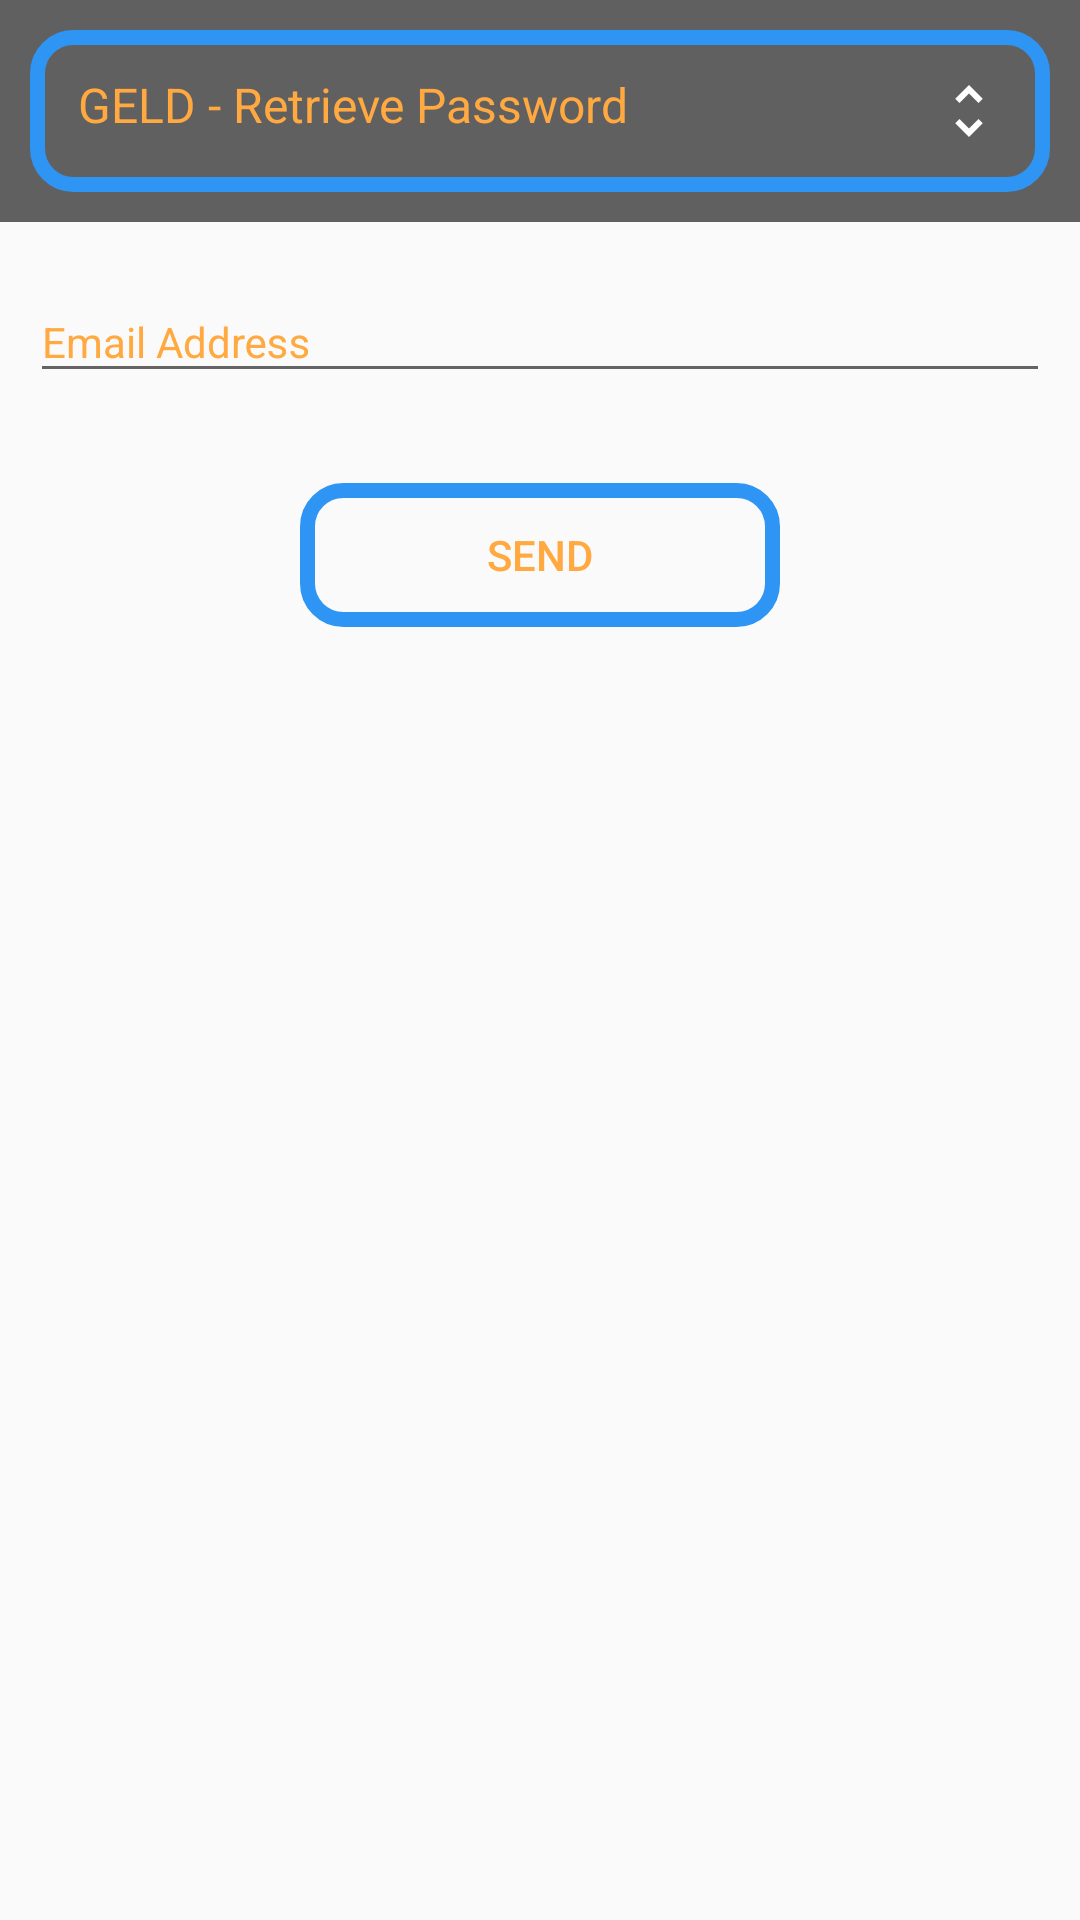

This screen was rendered from an Android layout file. Write that file and the resources it references.
<!-- AndroidManifest.xml: application theme Light -->
<!-- res/layout/activity_forgot_password.xml -->
<?xml version="1.0" encoding="utf-8"?>
<ScrollView xmlns:android="http://schemas.android.com/apk/res/android"
    xmlns:tools="http://schemas.android.com/tools"
    android:layout_height="match_parent"
    android:layout_width="match_parent"
    xmlns:app="http://schemas.android.com/apk/res-auto">

    <LinearLayout xmlns:android="http://schemas.android.com/apk/res/android"
        android:layout_width="match_parent"
        android:layout_height="wrap_content"
        android:orientation="vertical">

        <android.support.design.widget.AppBarLayout
            android:layout_width="match_parent"
            android:layout_height="wrap_content"
            android:background="@color/colorPrimaryDark"
            android:padding="10dp"
            android:orientation="vertical">
            <LinearLayout
                android:layout_width="match_parent"
                android:layout_height="wrap_content"
                android:background="@drawable/outline_color"
                android:orientation="horizontal">
                <android.support.v7.widget.Toolbar
                    android:id="@+id/toolbar"
                    android:layout_width="match_parent"
                    app:titleTextColor="@color/colorAccent"
                    app:titleTextAppearance="@style/TextAppearance.AppCompat.Subhead"
                    android:layout_height="50dp"
                    android:layout_weight="2"
                    app:title="GELD - Retrieve Password">
                </android.support.v7.widget.Toolbar>
                <ImageView
                    android:id="@+id/expand"
                    android:layout_width="wrap_content"
                    android:layout_height="wrap_content"
                    android:onClick="toggle_nav"
                    android:padding="15dp"
                    android:src="@drawable/ic_unfold_more_white_24dp"/>
            </LinearLayout>

            <LinearLayout
                android:id="@+id/nav_bar"
                android:visibility="gone"
                android:layout_width="match_parent"
                android:layout_height="wrap_content"
                android:orientation="horizontal"
                android:padding="10dp"
                >
                <TextView
                    android:layout_width="0dp"
                    android:layout_height="wrap_content"
                    style="@style/TextAppearance.AppCompat.Body2"
                    android:textColor="@color/colorAccent"
                    android:onClick="exit_app"
                    android:layout_weight="1"
                    android:drawableTop="@drawable/ic_power_settings_new_black_24dp"
                    android:textAlignment="center"
                    android:text="Exit"/>
            </LinearLayout>
        </android.support.design.widget.AppBarLayout>

        <android.support.design.widget.TextInputLayout
            android:layout_width="match_parent"
            android:layout_height="wrap_content"
            android:layout_margin="10dp"
            android:textColorHint="@color/colorAccent">

            <android.support.design.widget.TextInputEditText
                android:id="@+id/email_re"
                android:layout_width="match_parent"
                android:layout_height="wrap_content"
                android:hint="Email Address"
                android:inputType="textEmailAddress"
                style="@style/TextAppearance.AppCompat.Body1"
                android:maxLines="1"
                android:singleLine="true"
                android:textColor="@color/colorPrimaryDark" />
        </android.support.design.widget.TextInputLayout>

        <TextView
            android:id="@+id/pass_question"
            style="@style/TextAppearance.AppCompat.Body1"
            android:layout_width="match_parent"
            android:layout_height="wrap_content"
            android:visibility="gone"
            android:layout_margin="10dp"
            android:text="question"
            android:textColor="@color/colorAccent" />

        <android.support.design.widget.TextInputLayout
            android:layout_width="match_parent"
            android:layout_height="wrap_content"
            android:visibility = "gone"
            android:layout_margin="10dp"
            android:textColorHint="@color/colorAccent">

            <android.support.design.widget.TextInputEditText
                android:id="@+id/pass_answer"
                android:layout_width="match_parent"
                android:layout_height="wrap_content"
                style="@style/TextAppearance.AppCompat.Body1"
                android:hint="Answer"
                android:inputType="textEmailAddress"
                android:maxLines="1"
                android:singleLine="true"
                android:textColor="@color/colorPrimaryDark" />
        </android.support.design.widget.TextInputLayout>
        <LinearLayout
            android:id="@+id/pass_info_main"
            android:layout_width="match_parent"
            android:layout_height="wrap_content"
            android:visibility = "gone"
            android:orientation="vertical"
            android:background="@color/colorPrimaryDark">
            <TextView
                android:id="@+id/pass_info"
                style="@style/TextAppearance.AppCompat.Body1"
                android:layout_width="match_parent"
                android:layout_height="wrap_content"
                android:layout_margin="10dp"
                android:padding="5dp"
                android:text="Your Password is "
                android:textAlignment="center"
                android:textColor="@color/colorAccent" />

            <TextView
                android:id="@+id/pass_retrieve"
                style="@style/TextAppearance.AppCompat.Subhead"
                android:layout_width="match_parent"
                android:layout_height="wrap_content"
                android:layout_margin="10dp"
                android:padding="5dp"
                android:text="retrieved password"
                android:textAlignment="center"
                android:textColor="@color/colorAccent" />



        </LinearLayout>

        <Button
            android:id="@+id/send"
            style="@style/Widget.AppCompat.ActionButton"
            android:layout_width="match_parent"
            android:layout_height="0dp"
            android:layout_gravity="center"
            android:layout_marginBottom="20dp"
            android:textAppearance="@style/TextAppearance.AppCompat.Button"
            android:layout_marginEnd="100dp"
            android:layout_marginStart="100dp"
            android:layout_marginTop="20dp"
            android:layout_weight="1"
            android:background="@drawable/outline_color"
            android:onClick="Send"
            android:padding="5dp"
            android:text="Send"
            android:textColor="@color/colorAccent"/>

    </LinearLayout>
</ScrollView>
<!-- resources referenced by this layout -->
<resources>
  <color name="colorAccent">#ffa940</color>
  <color name="colorPrimaryDark">#616061</color>
  <!-- drawable ic_power_settings_new_black_24dp (drawable) -->
  <?xml version="1.0" encoding="UTF-8" standalone="no"?>
  <vector xmlns:android="http://schemas.android.com/apk/res/android" android:height="24dp" android:viewportHeight="24.0" android:viewportWidth="24.0" android:width="24dp">
      <path android:fillColor="#ffa940" android:pathData="M13,3h-2v10h2L13,3zM17.83,5.17l-1.42,1.42C17.99,7.86 19,9.81 19,12c0,3.87 -3.13,7 -7,7s-7,-3.13 -7,-7c0,-2.19 1.01,-4.14 2.58,-5.42L6.17,5.17C4.23,6.82 3,9.26 3,12c0,4.97 4.03,9 9,9s9,-4.03 9,-9c0,-2.74 -1.23,-5.18 -3.17,-6.83z"/>
  </vector>
  <!-- drawable ic_unfold_more_white_24dp: png bitmap (drawable-hdpi, 268 bytes) -->
  <!-- drawable outline_color (drawable) -->
  <?xml version="1.0" encoding="utf-8"?>
  <shape xmlns:android="http://schemas.android.com/apk/res/android">
      <corners
          android:radius="12dp" />
  
      <stroke
          android:color="@color/colorPrimary"
          android:width="5dp"/>
  </shape>
  <style name="Light" parent="Theme.AppCompat.Light.NoActionBar">
          
          <item name="colorPrimary">@color/colorPrimary</item>
          <item name="colorPrimaryDark">@color/colorPrimaryDark</item>
          <item name="colorAccent">@color/colorAccent</item>
      </style>
  <color name="colorPrimary">#2f95f4</color>
</resources>
